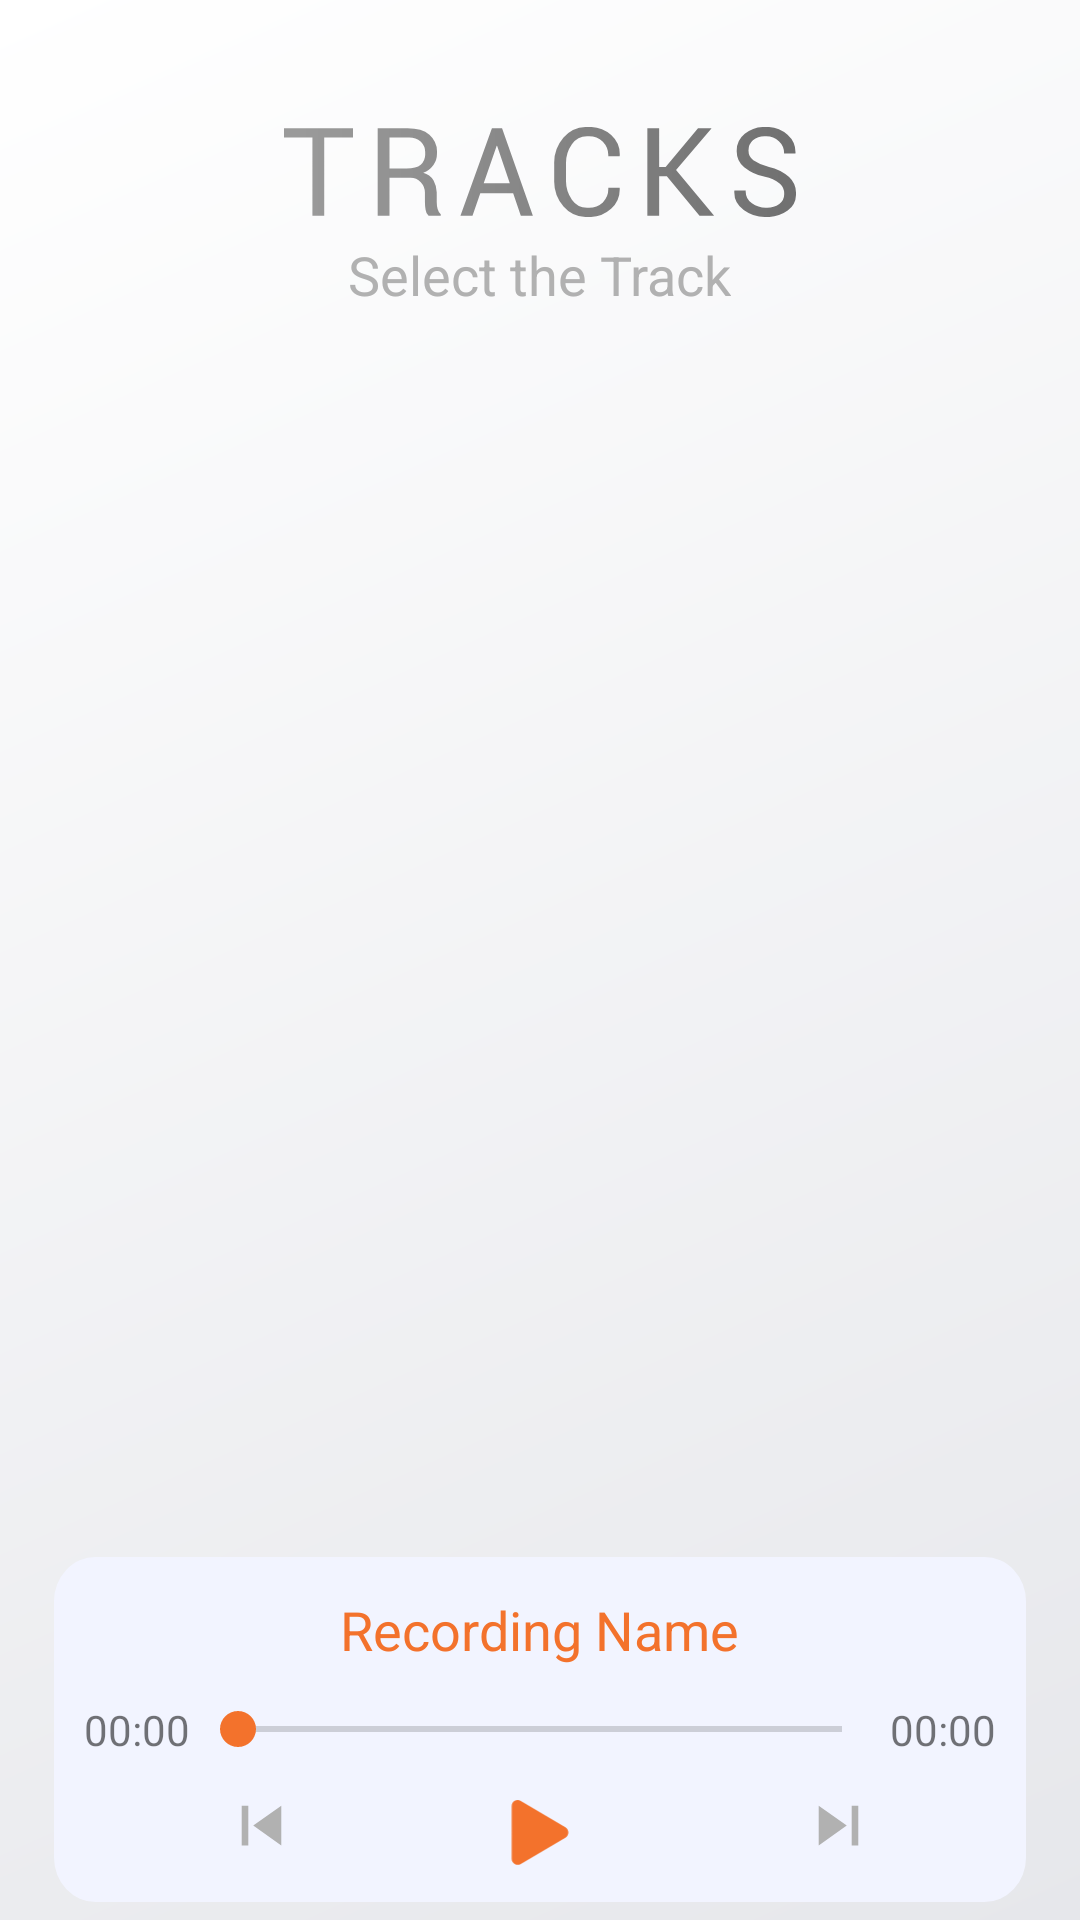

Write the Android layout XML for this screen, with the resource values it uses.
<!-- AndroidManifest.xml: application theme AppTheme -->
<!-- res/layout/track_fragment.xml -->
<?xml version="1.0" encoding="utf-8"?>
<androidx.constraintlayout.widget.ConstraintLayout
    android:id="@+id/parentConstrainLayout"
    xmlns:android="http://schemas.android.com/apk/res/android"
    xmlns:app="http://schemas.android.com/apk/res-auto"
    android:layout_width="match_parent"
    android:layout_height="match_parent"
    android:background="@drawable/ic_bg">
    <LinearLayout
        android:layout_width="match_parent"
        android:layout_height="match_parent"
        android:weightSum="10"
        android:orientation="vertical">

        <ImageView
            android:id="@+id/title_track"
            android:layout_width="wrap_content"
            android:layout_height="0dp"
            android:layout_gravity="center"
            android:layout_marginTop="40dp"
            android:src="@drawable/ic_txt_title_tracks"
            android:layout_weight="0.6" />

        <TextView
            android:id="@+id/txt_about_track"
            android:layout_width="wrap_content"
            android:layout_height="0dp"
            android:layout_weight="0.5"
            android:layout_marginTop="5dp"
            android:layout_gravity="center"
            android:text="Select the Track"
            android:textColor="@color/textSlogan"
            android:textSize="18dp" />

        <androidx.recyclerview.widget.RecyclerView
            android:id="@+id/rv_recordings"
            android:layout_width="match_parent"
            android:layout_height="0dp"
            android:layout_marginTop="10dp"
            android:layout_marginBottom="10dp"
            android:layout_weight="6.8">

        </androidx.recyclerview.widget.RecyclerView>

        <RelativeLayout
            android:id="@+id/relativeLayout"
            android:layout_width="match_parent"
            android:layout_height="0dp"
            android:layout_weight="2"
            android:layout_marginStart="18dp"
            android:layout_marginEnd="18dp"
            android:background="@drawable/ic_controls_bg">
            <TextView
                android:id="@+id/recording_name"
                android:layout_width="wrap_content"
                android:layout_height="wrap_content"
                android:layout_alignParentTop="true"
                android:layout_centerHorizontal="true"
                android:layout_marginTop="12dp"
                android:text="Recording Name"
                android:textColor="@color/clickedBtntext"
                android:textSize="18dp" />

            <soup.neumorphism.NeumorphImageView
                android:layout_width="wrap_content"
                android:layout_height="wrap_content"
                android:layout_alignParentTop="true"
                android:layout_alignParentRight="true"
                android:layout_marginTop="20dp"
                android:layout_marginRight="20dp"
                android:adjustViewBounds="true"
                android:visibility="gone"
                android:src="@drawable/ic_cancel_btn"
                app:neumorph_shapeType="flat" />

            <TextView
                android:id="@+id/current"
                android:layout_width="wrap_content"
                android:layout_height="wrap_content"
                android:text="00:00"
                android:layout_centerVertical="true"
                android:layout_alignParentLeft="true"
                android:layout_marginLeft="10dp"/>

            <SeekBar
                android:id="@+id/recording_progress"
                android:layout_width="match_parent"
                android:layout_height="wrap_content"
                android:progressTint="@color/clickedBtntext"
                android:thumbTint="@color/clickedBtntext"
                android:layout_centerInParent="true"
                android:layout_toRightOf="@+id/current"
                android:layout_toLeftOf="@+id/total"/>

            <TextView
                android:id="@+id/total"
                android:layout_width="wrap_content"
                android:layout_height="wrap_content"
                android:text="00:00"
                android:layout_centerVertical="true"
                android:layout_alignParentRight="true"
                android:layout_marginRight="10dp"/>

            <ImageView
                android:id="@+id/recording_play_btn"
                android:layout_width="30dp"
                android:layout_height="wrap_content"
                android:layout_alignParentBottom="true"
                android:layout_centerHorizontal="true"
                android:layout_marginBottom="5dp"
                android:adjustViewBounds="true"
                android:src="@drawable/ic_recordingbtnplay" />
            <ImageView
                android:id="@+id/recording_stop_btn"
                android:layout_width="30dp"
                android:layout_height="wrap_content"
                android:layout_alignParentBottom="true"
                android:layout_centerHorizontal="true"
                android:adjustViewBounds="true"
                android:visibility="gone"
                android:src="@drawable/ic_pause_recording" />


            <ImageView
                android:id="@+id/previous_recording"
                android:layout_width="wrap_content"
                android:layout_height="25dp"
                android:layout_alignParentBottom="true"
                android:layout_alignParentLeft="true"
                android:layout_marginLeft="50dp"
                android:layout_marginBottom="11dp"
                android:adjustViewBounds="true"
                android:src="@drawable/view_clicl_unclick"/>

            <ImageView
                android:id="@+id/next_recording"
                android:layout_width="25dp"
                android:layout_height="wrap_content"
                android:layout_alignParentRight="true"
                android:layout_alignParentBottom="true"
                android:layout_marginRight="50dp"
                android:layout_marginBottom="11dp"
                android:adjustViewBounds="true"
                android:src="@drawable/view_click_unclick_forward" />


        </RelativeLayout>

    </LinearLayout>





</androidx.constraintlayout.widget.ConstraintLayout>
<!-- resources referenced by this layout -->
<resources>
  <color name="clickedBtntext">#F3722C</color>
  <color name="textSlogan">#B1B1B1</color>
  <!-- drawable ic_controls_bg (drawable) -->
  <vector xmlns:android="http://schemas.android.com/apk/res/android"
      android:width="467dp"
      android:height="156dp"
      android:viewportWidth="467"
      android:viewportHeight="156">
    <path
        android:pathData="M20,0L447,0A20,20 0,0 1,467 20L467,136A20,20 0,0 1,447 156L20,156A20,20 0,0 1,0 136L0,20A20,20 0,0 1,20 0z"
        android:fillColor="#f2f4ff"/>
  </vector>
  <!-- drawable ic_pause_recording (drawable) -->
  <vector xmlns:android="http://schemas.android.com/apk/res/android"
      android:width="48.623dp"
      android:height="53dp"
      android:viewportWidth="48.623"
      android:viewportHeight="53">
    <path
        android:pathData="M0,32.457h9.019L9.019,0L0,0ZM18.029,0L18.029,32.457L27.05,32.457L27.05,0Z"
        android:fillColor="#f3722c"/>
  </vector>
  <!-- drawable view_click_unclick_forward (drawable) -->
  <?xml version="1.0" encoding="utf-8"?>
  <selector xmlns:android="http://schemas.android.com/apk/res/android">
      <item android:state_pressed="true"
          android:drawable="@drawable/ic_forward_btn_select"/> 
      <item android:state_pressed="false"
          android:drawable="@drawable/ic_forwardbtn"/> 
  </selector>
  <!-- drawable view_clicl_unclick (drawable) -->
  <?xml version="1.0" encoding="utf-8"?>
  <selector xmlns:android="http://schemas.android.com/apk/res/android">
      <item android:state_pressed="true"
          android:drawable="@drawable/ic_previous_btn_select"/> 
      <item android:state_pressed="false"
          android:drawable="@drawable/ic_previousbtn"/> 
  </selector>
  <!-- drawable ic_forward_btn_select (drawable) -->
  <vector xmlns:android="http://schemas.android.com/apk/res/android"
      android:width="38.112dp"
      android:height="38.112dp"
      android:viewportWidth="38.112"
      android:viewportHeight="38.112">
      <path
          android:pathData="M9,26.112 L23.246,16.056 9,6ZM25.76,6L25.76,26.112h3.352L29.112,6Z"
          android:fillColor="@color/clickedBtntext"/>
  </vector>
  <!-- drawable ic_forwardbtn (drawable) -->
  <vector xmlns:android="http://schemas.android.com/apk/res/android"
      android:width="38.112dp"
      android:height="38.112dp"
      android:viewportWidth="38.112"
      android:viewportHeight="38.112">
    <path
        android:pathData="M9,26.112 L23.246,16.056 9,6ZM25.76,6L25.76,26.112h3.352L29.112,6Z"
        android:fillColor="#b1b1b1"/>
  </vector>
  <!-- drawable ic_previous_btn_select (drawable) -->
  <vector xmlns:android="http://schemas.android.com/apk/res/android"
      android:width="38.112dp"
      android:height="38.112dp"
      android:viewportWidth="38.112"
      android:viewportHeight="38.112">
      <path
          android:pathData="M29.11,5.998 L14.864,16.054 29.11,26.11ZM12.35,26.11L12.35,5.998l-3.352,-0L8.998,26.11Z"
          android:fillColor="@color/clickedBtntext"/>
  </vector>
  <!-- drawable ic_previousbtn (drawable) -->
  <vector xmlns:android="http://schemas.android.com/apk/res/android"
      android:width="38.112dp"
      android:height="38.112dp"
      android:viewportWidth="38.112"
      android:viewportHeight="38.112">
    <path
        android:pathData="M29.11,5.998 L14.864,16.054 29.11,26.11ZM12.35,26.11L12.35,5.998l-3.352,-0L8.998,26.11Z"
        android:fillColor="#b1b1b1"/>
  </vector>
  <color name="colorAccent">#03DAC5</color>
  <style name="myCustomMenuTextAppearance" parent="@android:style/TextAppearance.Widget.IconMenu.Item">
          <item name="android:textColor">@color/recordingTitle</item>
      </style>
  <color name="recordingTitle">#848484</color>
</resources>
